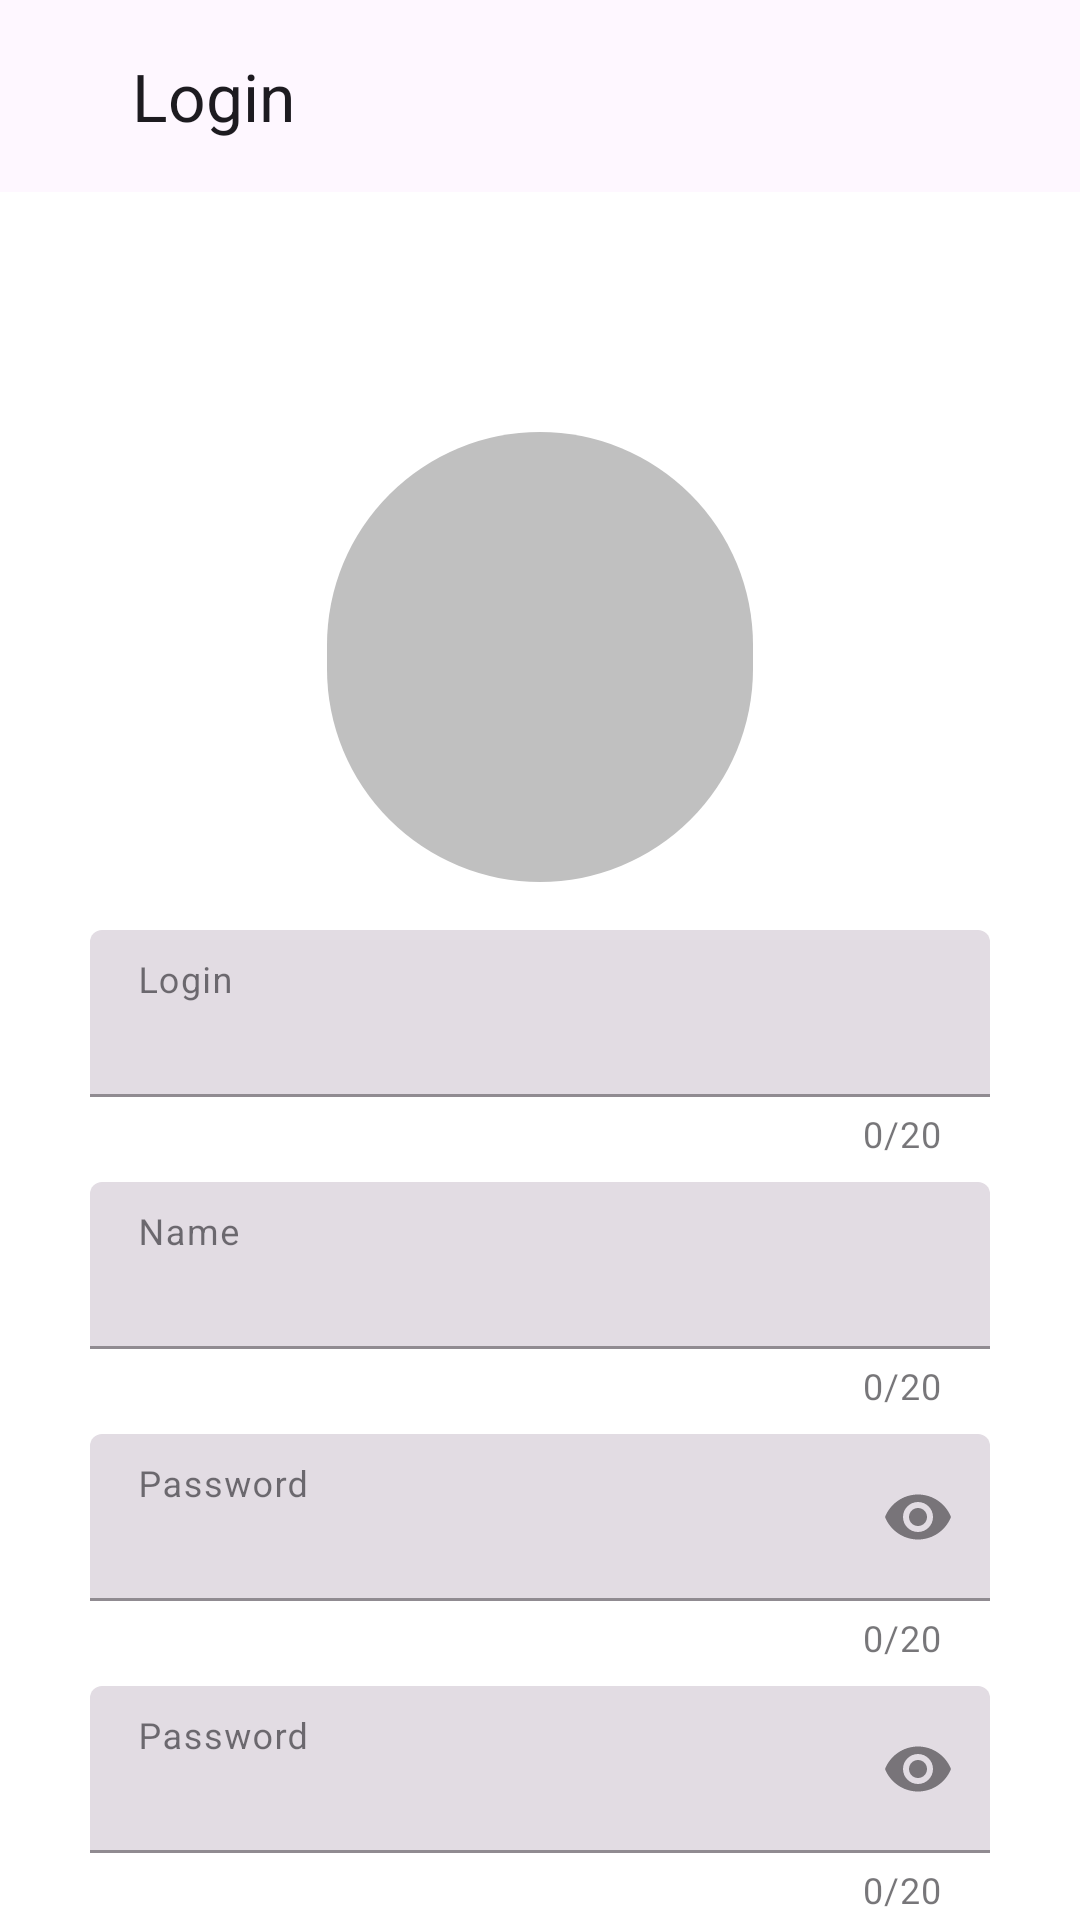

The Android layout XML behind this screen, and the referenced resources:
<!-- AndroidManifest.xml: application theme Theme.NeWork -->
<!-- res/layout/fragment_sign_up.xml -->
<?xml version="1.0" encoding="utf-8"?>
<androidx.constraintlayout.widget.ConstraintLayout xmlns:android="http://schemas.android.com/apk/res/android"
    xmlns:app="http://schemas.android.com/apk/res-auto"
    xmlns:tools="http://schemas.android.com/tools"
    android:id="@+id/signUpFragment"
    android:layout_width="match_parent"
    android:layout_height="match_parent"
    tools:context=".fragment.SignUpFragment">

    <com.google.android.material.button.MaterialButton
        android:id="@+id/back"
        style="@style/App.Widget.MenuButton"
        android:layout_width="wrap_content"
        android:layout_height="wrap_content"
        android:layout_marginTop="4dp"
        android:contentDescription="@string/back"
        android:textSize="20sp"
        app:icon="@drawable/ic_back_24"
        app:iconSize="32dp"
        app:iconTint="#000000"
        app:layout_constraintStart_toStartOf="parent"
        app:layout_constraintTop_toTopOf="parent" />

    <com.google.android.material.appbar.MaterialToolbar
        android:id="@+id/toolbar"
        android:layout_width="@dimen/_0dp"
        android:layout_height="wrap_content"
        app:layout_constraintEnd_toEndOf="parent"
        app:layout_constraintStart_toEndOf="@id/back"
        app:layout_constraintTop_toTopOf="parent"
        app:title="@string/login" />

    <androidx.constraintlayout.widget.ConstraintLayout
        android:id="@+id/inputArea"
        android:layout_width="match_parent"
        android:layout_height="0dp"
        android:background="#FFFFFF"
        app:layout_constraintBottom_toBottomOf="parent"
        app:layout_constraintTop_toBottomOf="@id/toolbar">

        <ImageView
            android:id="@+id/avatarImage"
            android:layout_width="150dp"
            android:layout_height="150dp"
            android:layout_marginTop="80dp"
            android:contentDescription="@string/avatar_image"
            app:layout_constraintStart_toStartOf="parent"
            app:layout_constraintEnd_toEndOf="parent"
            app:layout_constraintTop_toTopOf="parent" />

        <com.google.android.material.button.MaterialButton
            android:id="@+id/choosePhoto"
            style="@style/Widget.AppTheme.IconButton"
            android:layout_width="150dp"
            android:layout_height="150dp"
            android:layout_marginTop="80dp"
            android:contentDescription="@string/take_photo"
            android:paddingStart="32dp"
            app:backgroundTint="#C0C0C0"
            app:icon="@drawable/ic_photo_48"
            app:iconSize="80dp"
            app:layout_constraintStart_toStartOf="parent"
            app:layout_constraintTop_toTopOf="parent"
            app:layout_constraintEnd_toEndOf="parent"
            tools:ignore="RtlSymmetry" />

        <com.google.android.material.textfield.TextInputLayout
            android:id="@+id/login"
            style="@style/Widget.MaterialComponents.TextInputLayout.FilledBox"
            android:layout_width="match_parent"
            android:layout_height="wrap_content"
            android:layout_marginStart="@dimen/_30dp"
            android:layout_marginTop="@dimen/_16dp"
            android:layout_marginEnd="@dimen/_30dp"
            android:hint="@string/login"
            app:hintEnabled="true"
            app:hintAnimationEnabled="false"
            app:counterEnabled="true"
            app:counterMaxLength="20"
            app:errorEnabled="true"
            app:expandedHintEnabled="false"
            app:layout_constraintEnd_toEndOf="parent"
            app:layout_constraintStart_toStartOf="parent"
            app:layout_constraintTop_toBottomOf="@id/choosePhoto">

            <com.google.android.material.textfield.TextInputEditText
                android:id="@+id/loginInput"
                android:layout_width="match_parent"
                android:layout_height="wrap_content"
                android:background="@null"
                android:enabled="true" />

        </com.google.android.material.textfield.TextInputLayout>

        <com.google.android.material.textfield.TextInputLayout
            android:id="@+id/name"
            style="@style/Widget.MaterialComponents.TextInputLayout.FilledBox"
            android:layout_width="match_parent"
            android:layout_height="wrap_content"
            android:layout_marginStart="@dimen/_30dp"
            android:layout_marginTop="@dimen/_8dp"
            android:layout_marginEnd="@dimen/_30dp"
            android:hint="@string/name"
            app:hintEnabled="true"
            app:hintAnimationEnabled="false"
            app:counterEnabled="true"
            app:counterMaxLength="20"
            app:errorEnabled="true"
            app:expandedHintEnabled="false"
            app:layout_constraintEnd_toEndOf="parent"
            app:layout_constraintStart_toStartOf="parent"
            app:layout_constraintTop_toBottomOf="@id/login">

            <com.google.android.material.textfield.TextInputEditText
                android:id="@+id/nameInput"
                android:layout_width="match_parent"
                android:layout_height="wrap_content"
                android:background="@null"
                android:enabled="true" />

        </com.google.android.material.textfield.TextInputLayout>

        <com.google.android.material.textfield.TextInputLayout
            android:id="@+id/password"
            style="@style/Widget.MaterialComponents.TextInputLayout.FilledBox"
            android:layout_width="match_parent"
            android:layout_height="wrap_content"
            android:layout_marginStart="@dimen/_30dp"
            android:layout_marginTop="@dimen/_8dp"
            android:layout_marginEnd="@dimen/_30dp"
            android:hint="@string/password"
            app:hintEnabled="true"
            app:hintAnimationEnabled="false"
            app:counterEnabled="true"
            app:counterMaxLength="20"
            app:endIconMode="password_toggle"
            app:errorEnabled="true"
            app:expandedHintEnabled="false"
            app:layout_constraintEnd_toEndOf="parent"
            app:layout_constraintStart_toStartOf="parent"
            app:layout_constraintTop_toBottomOf="@id/name">

            <com.google.android.material.textfield.TextInputEditText
                android:id="@+id/passwordInput"
                android:layout_width="match_parent"
                android:layout_height="wrap_content"
                android:background="@null"
                android:enabled="true"
                android:inputType="textPassword" />

        </com.google.android.material.textfield.TextInputLayout>

        <com.google.android.material.textfield.TextInputLayout
            android:id="@+id/confirmationPassword"
            style="@style/Widget.MaterialComponents.TextInputLayout.FilledBox"
            android:layout_width="match_parent"
            android:layout_height="wrap_content"
            android:layout_marginStart="@dimen/_30dp"
            android:layout_marginTop="@dimen/_8dp"
            android:layout_marginEnd="@dimen/_30dp"
            android:hint="@string/password"
            app:hintEnabled="true"
            app:hintAnimationEnabled="false"
            app:counterEnabled="true"
            app:counterMaxLength="20"
            app:endIconMode="password_toggle"
            app:errorEnabled="true"
            app:expandedHintEnabled="false"
            app:layout_constraintEnd_toEndOf="parent"
            app:layout_constraintStart_toStartOf="parent"
            app:layout_constraintTop_toBottomOf="@id/password">

            <com.google.android.material.textfield.TextInputEditText
                android:id="@+id/confirmationPasswordInput"
                android:layout_width="match_parent"
                android:layout_height="wrap_content"
                android:background="@null"
                android:enabled="true"
                android:inputType="textPassword" />

        </com.google.android.material.textfield.TextInputLayout>

        <com.google.android.material.button.MaterialButton
            android:id="@+id/signUp"
            android:layout_width="match_parent"
            android:layout_height="55dp"
            android:layout_marginStart="@dimen/_30dp"
            android:layout_marginTop="@dimen/_8dp"
            android:layout_marginEnd="@dimen/_30dp"
            android:text="@string/sign_up"
            android:textSize="20sp"
            app:layout_constraintEnd_toEndOf="parent"
            app:layout_constraintStart_toStartOf="parent"
            app:layout_constraintTop_toBottomOf="@id/confirmationPassword" />

    </androidx.constraintlayout.widget.ConstraintLayout>
</androidx.constraintlayout.widget.ConstraintLayout>
<!-- resources referenced by this layout -->
<resources>
  <dimen name="_0dp">0dp</dimen>
  <dimen name="_16dp">16dp</dimen>
  <dimen name="_30dp">30dp</dimen>
  <dimen name="_8dp">8dp</dimen>
  <string name="avatar_image" translatable="false">avatarImage</string>
  <string name="back" translatable="false">back</string>
  <string name="login">Login</string>
  <string name="name">Name</string>
  <string name="password">Password</string>
  <string name="sign_up">Sign up</string>
  <string name="take_photo">Take photo</string>
  <style name="App.Widget.MenuButton" parent="Widget.Material3.Button.IconButton">
          <item name="buttonTint">#000000</item>
          <item name="android:minWidth">0dp</item>
          <item name="android:minHeight">0dp</item>
      </style>
  <style name="Widget.AppTheme.IconButton" parent="Widget.Material3.Button.IconButton">
          <item name="iconTint">#000000</item>
          <item name="iconPadding">0dp</item>
          <item name="android:insetTop">0dp</item>
          <item name="android:insetBottom">0dp</item>
          <item name="android:minWidth">0dp</item>
          <item name="android:minHeight">0dp</item>
      </style>
  <style name="Theme.NeWork" parent="Base.Theme.NeWork" />
  <style name="Base.Theme.NeWork" parent="Theme.Material3.DayNight.NoActionBar">
          
  
      </style>
</resources>
